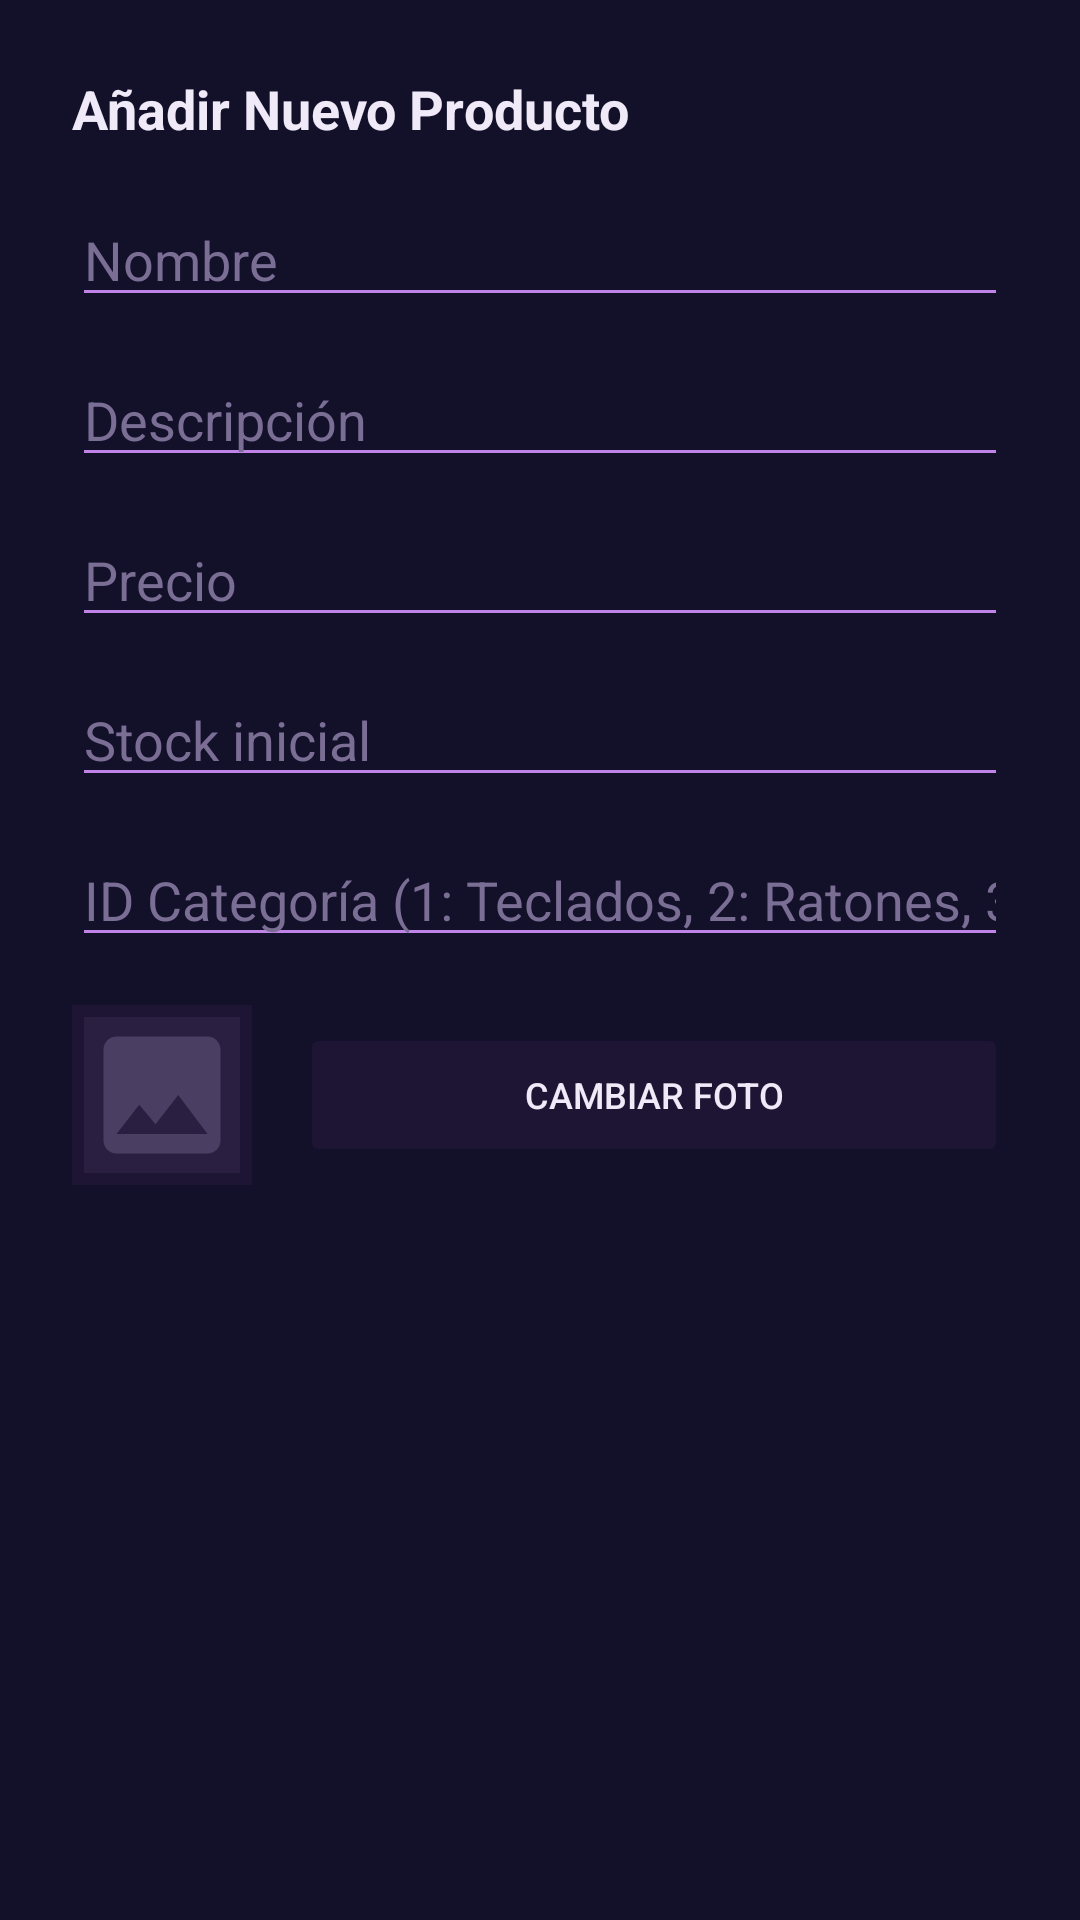

Android layout source for this screen:
<!-- AndroidManifest.xml: application theme Theme.LoginLayout -->
<!-- res/layout/dialog_add_product.xml -->
<?xml version="1.0" encoding="utf-8"?>
<LinearLayout xmlns:android="http://schemas.android.com/apk/res/android"
    android:layout_width="match_parent"
    android:layout_height="wrap_content"
    android:orientation="vertical"
    android:padding="24dp"
    android:background="#13102A">

    <TextView
        android:layout_width="match_parent"
        android:layout_height="wrap_content"
        android:text="Añadir Nuevo Producto"
        android:textColor="#F0EAF8"
        android:textSize="18sp"
        android:textStyle="bold"
        android:layout_marginBottom="16dp" />

    <EditText
        android:id="@+id/etNombre"
        android:layout_width="match_parent"
        android:layout_height="wrap_content"
        android:hint="Nombre"
        android:textColor="#F0EAF8"
        android:textColorHint="#7A6E94"
        android:backgroundTint="#C084E8"
        android:layout_marginBottom="12dp" />

    <EditText
        android:id="@+id/etDescripcion"
        android:layout_width="match_parent"
        android:layout_height="wrap_content"
        android:hint="Descripción"
        android:textColor="#F0EAF8"
        android:textColorHint="#7A6E94"
        android:backgroundTint="#C084E8"
        android:layout_marginBottom="12dp" />

    <EditText
        android:id="@+id/etPrecio"
        android:layout_width="match_parent"
        android:layout_height="wrap_content"
        android:hint="Precio"
        android:inputType="numberDecimal"
        android:textColor="#F0EAF8"
        android:textColorHint="#7A6E94"
        android:backgroundTint="#C084E8"
        android:layout_marginBottom="12dp" />

    <EditText
        android:id="@+id/etStock"
        android:layout_width="match_parent"
        android:layout_height="wrap_content"
        android:hint="Stock inicial"
        android:inputType="number"
        android:textColor="#F0EAF8"
        android:textColorHint="#7A6E94"
        android:backgroundTint="#C084E8"
        android:layout_marginBottom="12dp" />

    <EditText
        android:id="@+id/etCategoriaId"
        android:layout_width="match_parent"
        android:layout_height="wrap_content"
        android:hint="ID Categoría (1: Teclados, 2: Ratones, 3: Accesorios)"
        android:inputType="number"
        android:textColor="#F0EAF8"
        android:textColorHint="#7A6E94"
        android:backgroundTint="#C084E8"
        android:layout_marginBottom="16dp" />

    <LinearLayout
        android:layout_width="match_parent"
        android:layout_height="wrap_content"
        android:orientation="horizontal"
        android:gravity="center_vertical"
        android:layout_marginBottom="16dp">

        <ImageView
            android:id="@+id/ivProductoPreview"
            android:layout_width="60dp"
            android:layout_height="60dp"
            android:src="@drawable/ic_producto_placeholder"
            android:scaleType="centerCrop"
            android:background="#1E1433"
            android:padding="4dp" />

        <Button
            android:id="@+id/btnSeleccionarImagen"
            android:layout_width="0dp"
            android:layout_height="wrap_content"
            android:layout_weight="1"
            android:layout_marginStart="16dp"
            android:text="Cambiar Foto"
            android:textSize="12sp"
            android:textColor="#F0EAF8"
            android:backgroundTint="#1E1433"
            android:stateListAnimator="@null" />
    </LinearLayout>

</LinearLayout>
<!-- resources referenced by this layout -->
<resources>
  <!-- drawable ic_producto_placeholder (drawable) -->
  <?xml version="1.0" encoding="utf-8"?>
  <vector xmlns:android="http://schemas.android.com/apk/res/android"
      android:width="60dp"
      android:height="60dp"
      android:viewportWidth="24"
      android:viewportHeight="24">
      <path
          android:fillColor="#2A1F40"
          android:pathData="M0,0h24v24H0z"/>
      <path
          android:fillColor="#4A3F62"
          android:pathData="M21,19V5c0,-1.1 -0.9,-2 -2,-2H5c-1.1,0 -2,0.9 -2,2v14c0,1.1 0.9,2 2,2h14c1.1,0 2,-0.9 2,-2zM8.5,13.5l2.5,3.01L14.5,12l4.5,6H5l3.5,-4.5z"/>
  </vector>
  <style name="Theme.LoginLayout" parent="Theme.Material3.Dark.NoActionBar">
          <item name="colorPrimary">#A020F0</item>
          <item name="colorOnPrimary">#FFFFFF</item>
          <item name="colorSurface">#0D0D15</item>
          <item name="colorOnSurface">#FFFFFF</item>
          <item name="textInputStyle">@style/Widget.Material3.TextInputLayout.OutlinedBox</item>
      </style>
</resources>
